Run: headless pygame with SDL's dummy video driver; simulated clock (each Clock.tick advances the game by its frame time, no real sleeping); random seed 0; keys injected as events and as key.get_pressed() state; no mouse input.
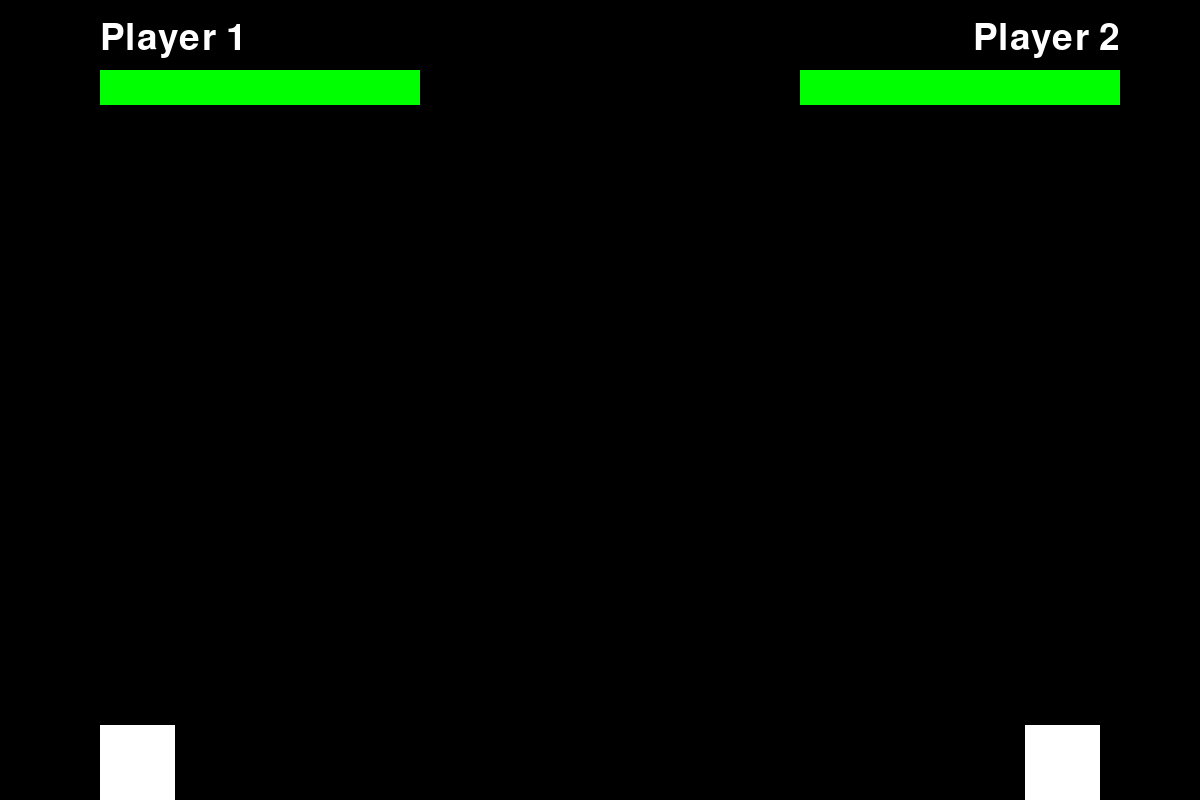
Frame 1 of 4 · flips 1–60 · no input
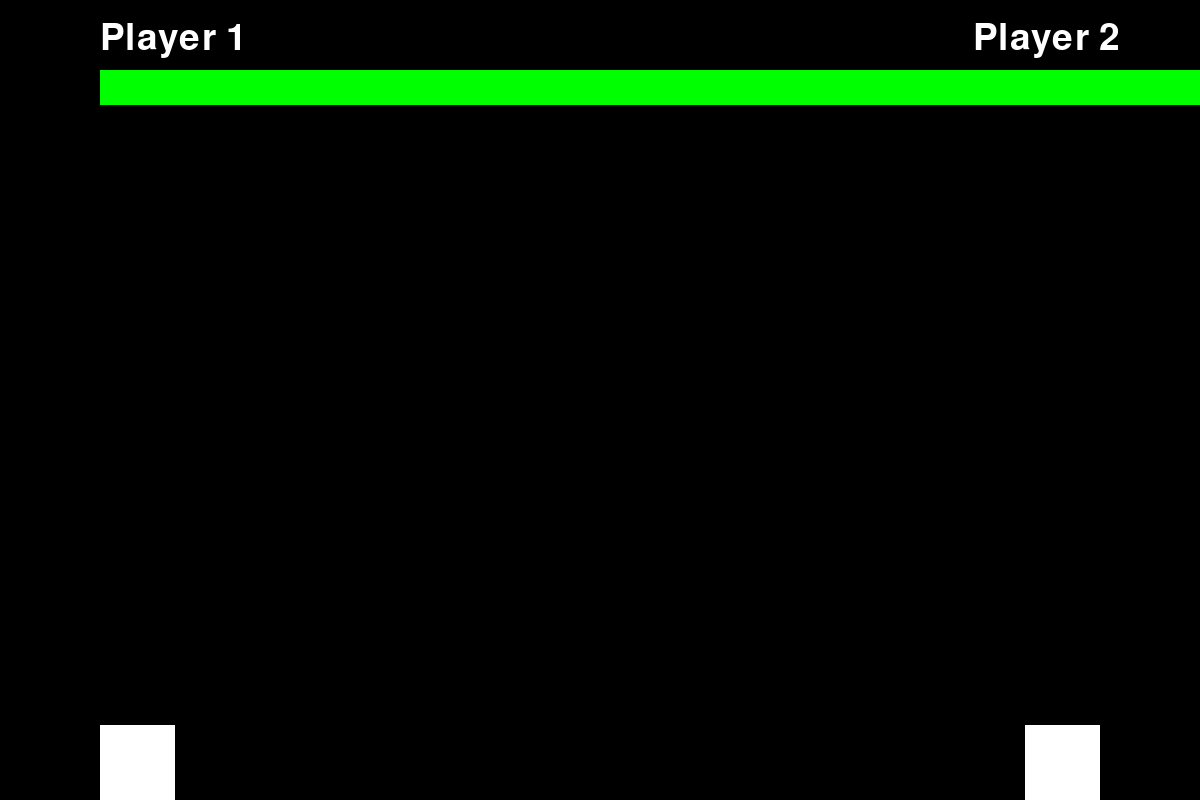
Frame 2 of 4 · flips 61–180 · tapped SPACE, RETURN · held RIGHT (→), D
Frame 3 of 4 · flips 181–300 · held DOWN (↓), S · screen unchanged from frame 2, image omitted
Frame 4 of 4 · flips 301–420 · held LEFT (←), A, UP (↑), W · screen same as frame 1, image omitted

The pygame program that drew these frames:

import pygame
import sys

# Initialize Pygame
pygame.init()

# Screen dimensions
SCREEN_WIDTH, SCREEN_HEIGHT = 1200, 800  # Increased screen size
screen = pygame.display.set_mode((SCREEN_WIDTH, SCREEN_HEIGHT))
pygame.display.set_caption("Two Player Arena")

# Colors
BLACK = (0, 0, 0)
WHITE = (255, 255, 255)
RED = (255, 0, 0)
GREEN = (0, 255, 0)

# Fonts
font = pygame.font.Font(None, 54) 

# Character class
class Character:
    def __init__(self, HP, skin, spell, name):
        self.HP = HP
        self.skin = skin
        self.spell = spell
        self.name = name
    def update(self, keys):
        if keys[pygame.K_LEFT]:
            self.HP -=5
        if keys[pygame.K_RIGHT]:
            self.HP += 5
            

# Define two characters
player1 = Character(HP=100, skin=WHITE, spell="Fireball", name="Player 1")
player2 = Character(HP=100, skin=WHITE, spell="Ice Shard", name="Player 2")

# Player settings
PLAYER_WIDTH, PLAYER_HEIGHT = 75, 75  
PLAYER1_POS = (100, SCREEN_HEIGHT - PLAYER_HEIGHT)
PLAYER2_POS = (SCREEN_WIDTH - 100 - PLAYER_WIDTH, SCREEN_HEIGHT - PLAYER_HEIGHT)

# Health bar settings
BAR_WIDTH, BAR_HEIGHT = 320, 35 

# Game loop
clock = pygame.time.Clock()
running = True

while running:
    for event in pygame.event.get():
        if event.type == pygame.QUIT:
            running = False
    kontrole = pygame.key.get_pressed() #POSLE CE DA BUDE SENSOR DATA
    player1.update(kontrole)
    
    # Fill the screen with black
    screen.fill(BLACK)

    # Draw players
    pygame.draw.rect(screen, player1.skin, (*PLAYER1_POS, PLAYER_WIDTH, PLAYER_HEIGHT))
    pygame.draw.rect(screen, player2.skin, (*PLAYER2_POS, PLAYER_WIDTH, PLAYER_HEIGHT))

    # Draw health bars  TREBA CENTRIRATI ALI MRZI ME SAD
    pygame.draw.rect(screen, RED, (100, 70, BAR_WIDTH, BAR_HEIGHT))
    pygame.draw.rect(screen, GREEN, (100, 70, BAR_WIDTH * (player1.HP / 100), BAR_HEIGHT))
    pygame.draw.rect(screen, RED, (SCREEN_WIDTH - 400, 70, BAR_WIDTH, BAR_HEIGHT))
    pygame.draw.rect(screen, GREEN, (SCREEN_WIDTH - 400, 70, BAR_WIDTH * (player2.HP / 100), BAR_HEIGHT))

    # Display player names ISTO TREBA CENTRIRATI
    player1_name_text = font.render(player1.name, True, WHITE)
    player2_name_text = font.render(player2.name, True, WHITE)
    screen.blit(player1_name_text, (100, 20))  
    player2_text_width = player2_name_text.get_width()
    screen.blit(player2_name_text, (SCREEN_WIDTH - 400 + BAR_WIDTH - player2_text_width, 20))

    
    pygame.display.flip()
    clock.tick(30)

    #crkavanje
    if(player1.HP == 0 or player2.HP == 0):
        running = false

pygame.quit()
sys.exit()
